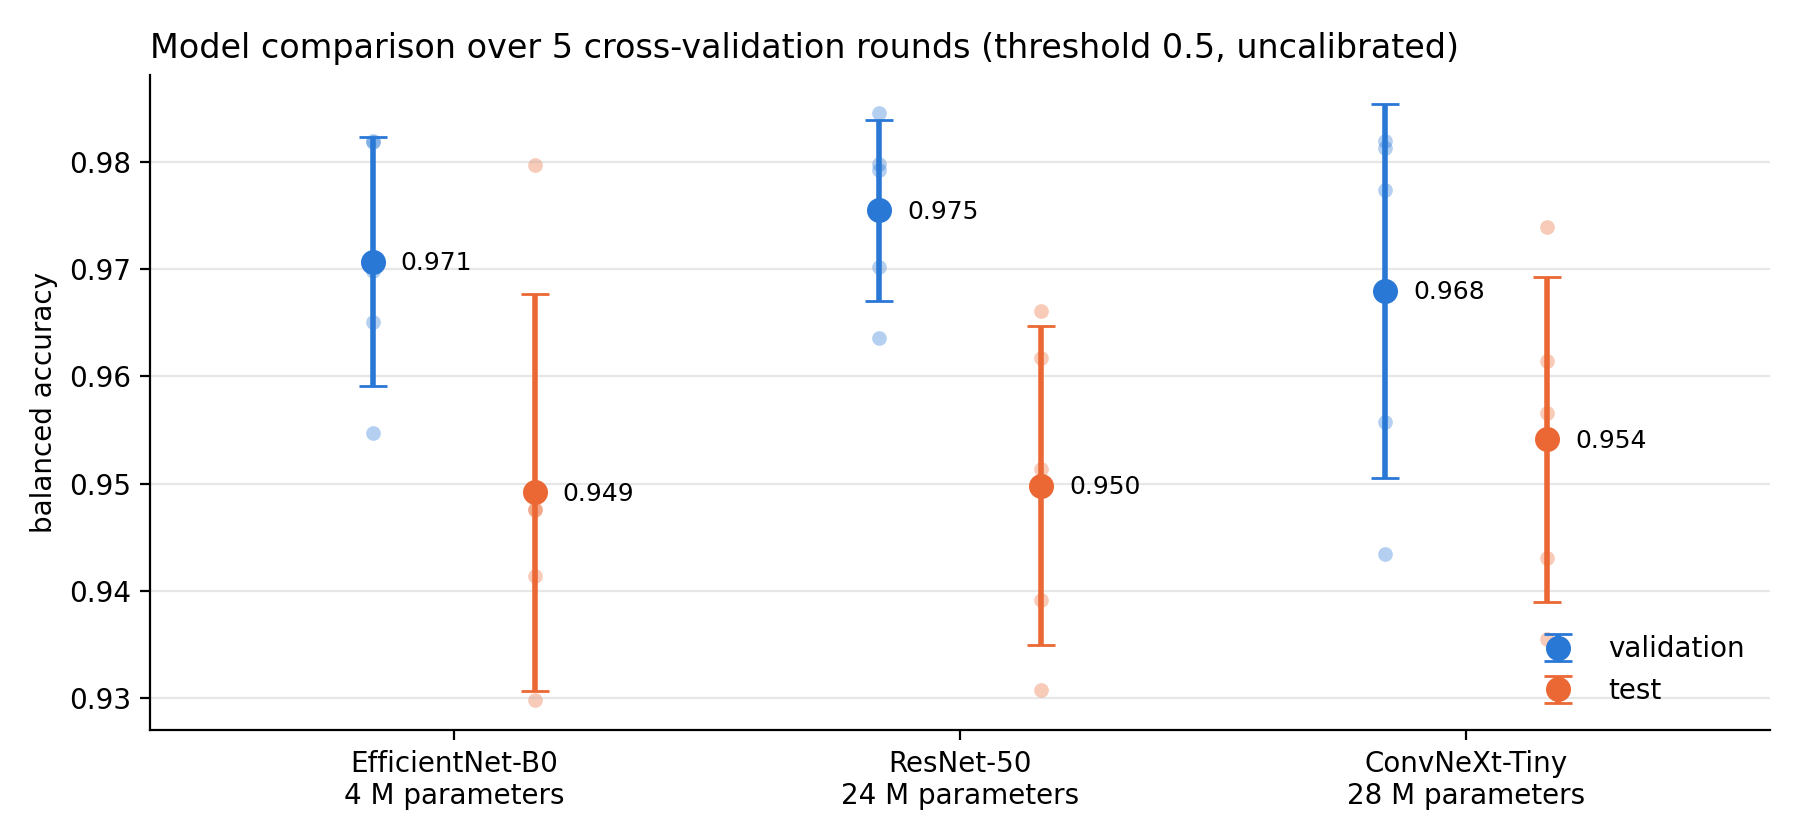

Values plotted in this chart, from the file beside it:
Model, Params (M), Val bal. acc, Val AUC, Test bal. acc, Test sensitivity, Test specificity, Test AUC, Epochs run (total), Train time (min)
ResNet-50, 23.5, 0.975 ± 0.008, 0.991 ± 0.008, 0.950 ± 0.015, 0.932 ± 0.032, 0.967 ± 0.009, 0.986 ± 0.009, 90, 42
EfficientNet-B0, 4.0, 0.971 ± 0.012, 0.995 ± 0.004, 0.949 ± 0.019, 0.928 ± 0.031, 0.971 ± 0.012, 0.989 ± 0.007, 89, 30
ConvNeXt-Tiny, 27.8, 0.968 ± 0.017, 0.991 ± 0.007, 0.954 ± 0.015, 0.948 ± 0.034, 0.960 ± 0.025, 0.987 ± 0.011, 140, 84
